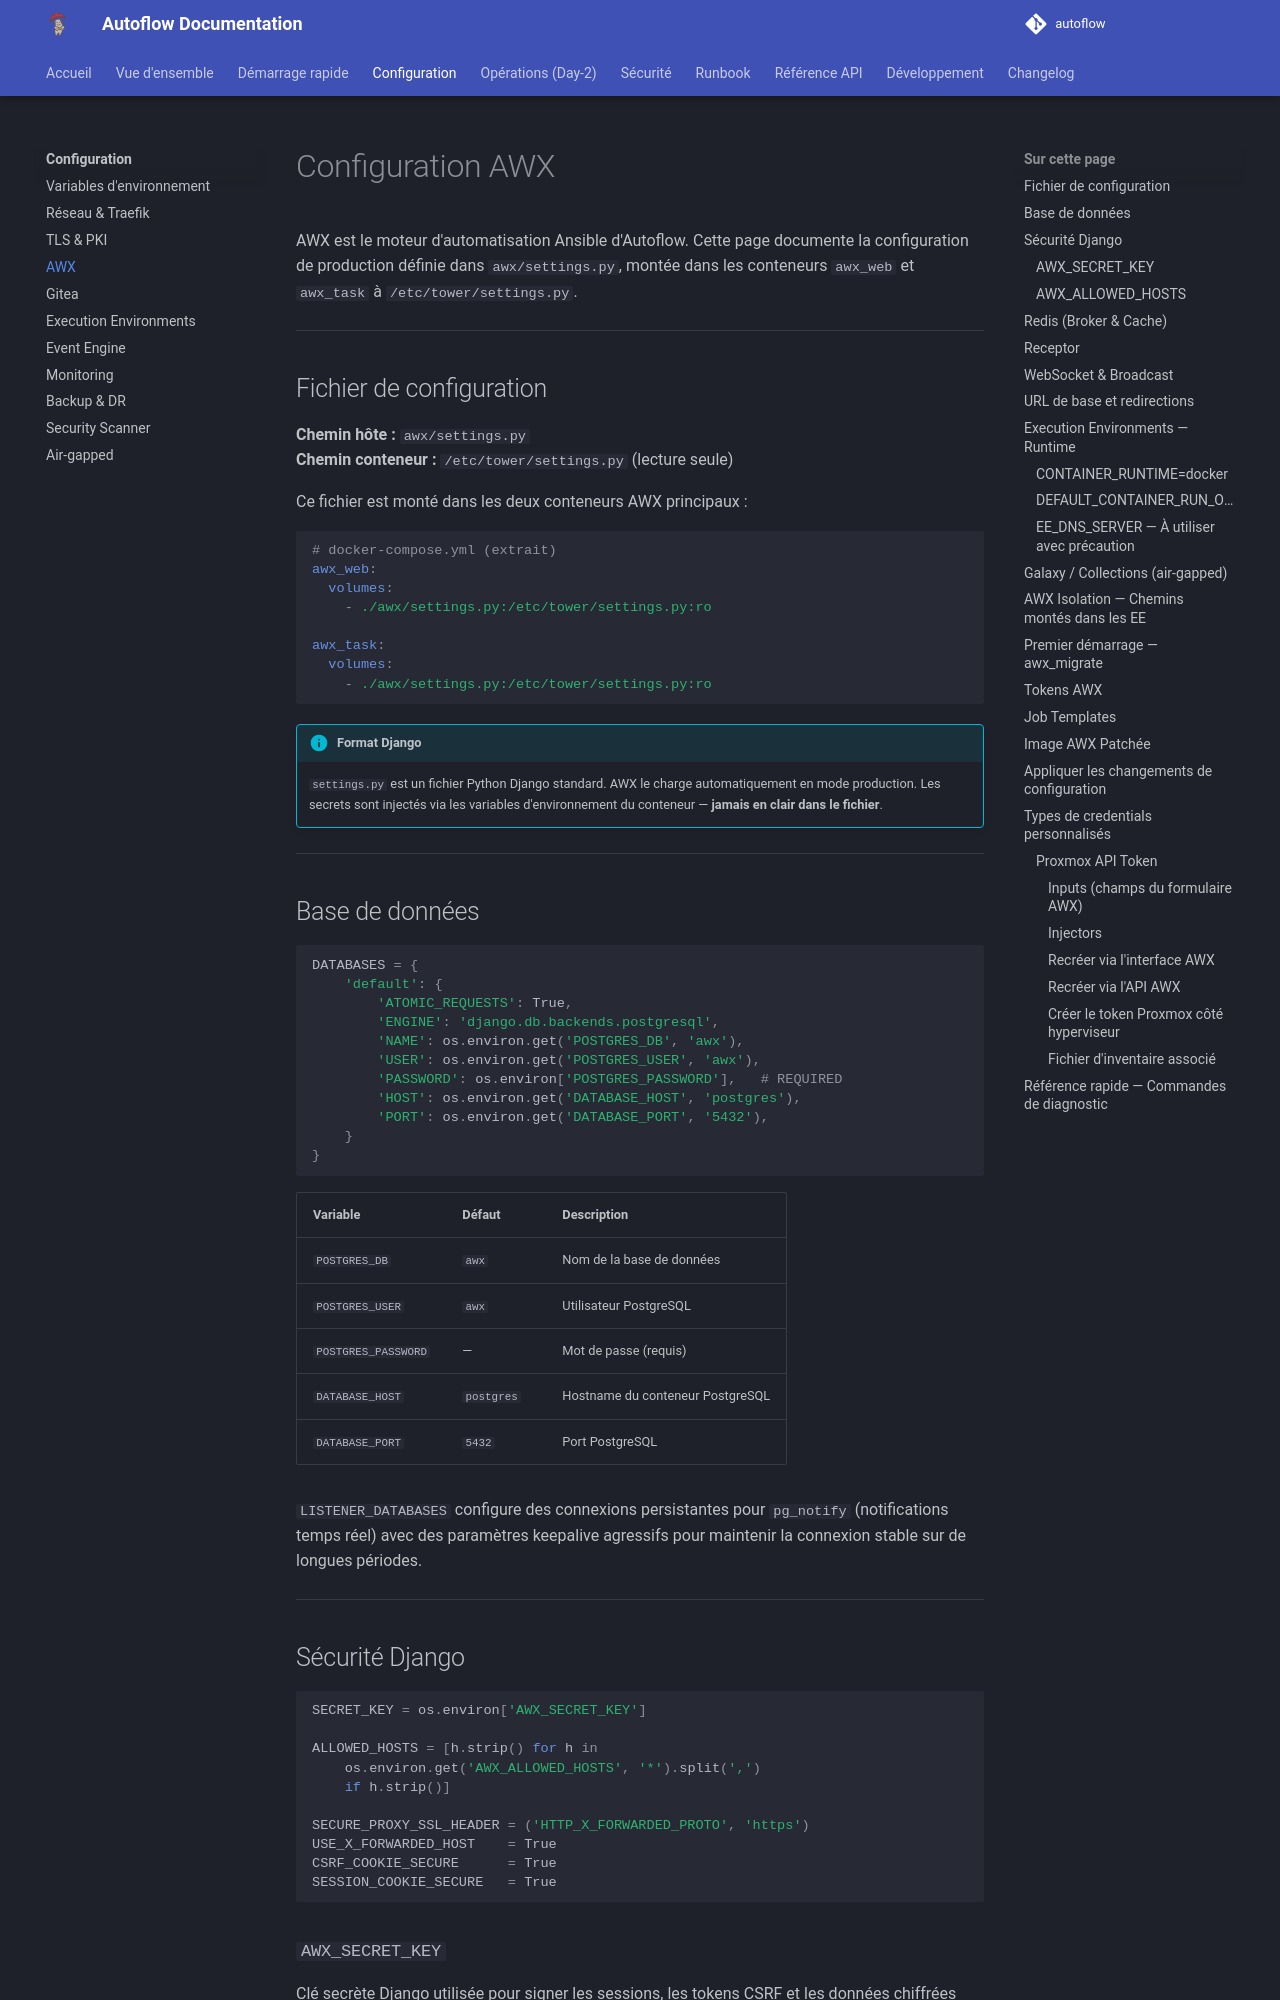

repository: Teachmemore-Ressources/autoflow · page: configuration/awx/index.html · generator: mkdocs

---
title: Configuration AWX
---

# Configuration AWX

AWX est le moteur d'automatisation Ansible d'Autoflow. Cette page documente la configuration de production définie dans `awx/settings.py`, montée dans les conteneurs `awx_web` et `awx_task` à `/etc/tower/settings.py`.

---

## Fichier de configuration

**Chemin hôte :** `awx/settings.py`  
**Chemin conteneur :** `/etc/tower/settings.py` (lecture seule)

Ce fichier est monté dans les deux conteneurs AWX principaux :

```yaml
# docker-compose.yml (extrait)
awx_web:
  volumes:
    - ./awx/settings.py:/etc/tower/settings.py:ro

awx_task:
  volumes:
    - ./awx/settings.py:/etc/tower/settings.py:ro
```

!!! info "Format Django"
    `settings.py` est un fichier Python Django standard. AWX le charge automatiquement en mode production. Les secrets sont injectés via les variables d'environnement du conteneur — **jamais en clair dans le fichier**.

---

## Base de données

```python
DATABASES = {
    'default': {
        'ATOMIC_REQUESTS': True,
        'ENGINE': 'django.db.backends.postgresql',
        'NAME': os.environ.get('POSTGRES_DB', 'awx'),
        'USER': os.environ.get('POSTGRES_USER', 'awx'),
        'PASSWORD': os.environ['POSTGRES_PASSWORD'],   # REQUIRED
        'HOST': os.environ.get('DATABASE_HOST', 'postgres'),
        'PORT': os.environ.get('DATABASE_PORT', '5432'),
    }
}
```

| Variable | Défaut | Description |
|---|---|---|
| `POSTGRES_DB` | `awx` | Nom de la base de données |
| `POSTGRES_USER` | `awx` | Utilisateur PostgreSQL |
| `POSTGRES_PASSWORD` | — | Mot de passe (requis) |
| `DATABASE_HOST` | `postgres` | Hostname du conteneur PostgreSQL |
| `DATABASE_PORT` | `5432` | Port PostgreSQL |

`LISTENER_DATABASES` configure des connexions persistantes pour `pg_notify` (notifications temps réel) avec des paramètres keepalive agressifs pour maintenir la connexion stable sur de longues périodes.

---

## Sécurité Django

```python
SECRET_KEY = os.environ['AWX_SECRET_KEY']

ALLOWED_HOSTS = [h.strip() for h in
    os.environ.get('AWX_ALLOWED_HOSTS', '*').split(',')
    if h.strip()]

SECURE_PROXY_SSL_HEADER = ('HTTP_X_FORWARDED_PROTO', 'https')
USE_X_FORWARDED_HOST    = True
CSRF_COOKIE_SECURE      = True
SESSION_COOKIE_SECURE   = True
```

### `AWX_SECRET_KEY`

Clé secrète Django utilisée pour signer les sessions, les tokens CSRF et les données chiffrées (credentials AWX).

!!! danger "Ne jamais changer en production"
    Changer `AWX_SECRET_KEY` **invalide tous les credentials** stockés dans AWX (mots de passe, clés SSH, tokens). Si la clé est compromise, il faut recréer tous les credentials manuellement après rotation.
